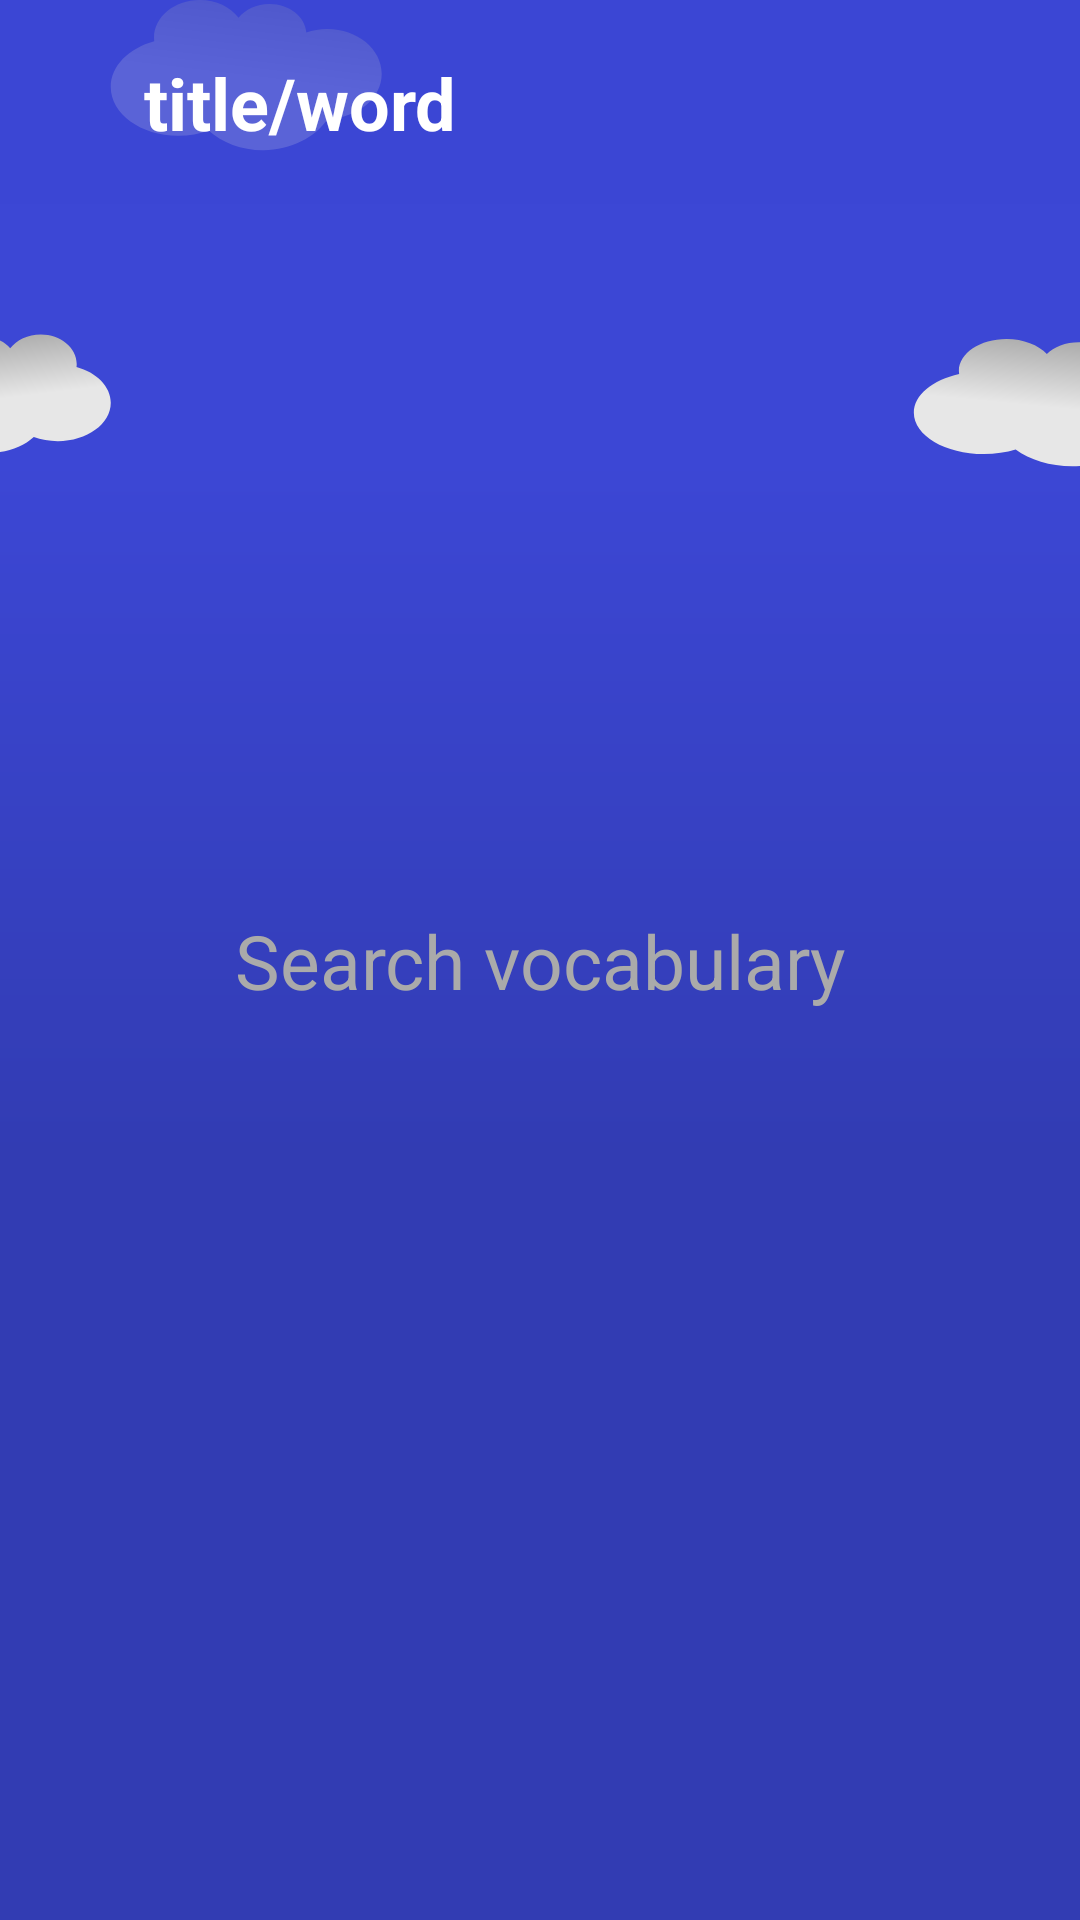

This screen was rendered from an Android layout file. Write that file and the resources it references.
<!-- AndroidManifest.xml: application theme Theme.Wordy -->
<!-- res/layout/activity_dictionary.xml -->
<?xml version="1.0" encoding="utf-8"?>
<androidx.constraintlayout.widget.ConstraintLayout
    xmlns:android="http://schemas.android.com/apk/res/android"
    xmlns:app="http://schemas.android.com/apk/res-auto"
    xmlns:tools="http://schemas.android.com/tools"
    android:layout_width="match_parent"
    android:layout_height="match_parent"
    android:background="@drawable/main_app_background">

    <include
        android:id="@+id/header"
        layout="@layout/layout_header"
        app:layout_constraintTop_toTopOf="parent" />

    <TextView
        android:id="@+id/hint_text"
        android:layout_width="wrap_content"
        android:layout_height="wrap_content"
        android:text="Search vocabulary"
        android:visibility="visible"
        android:elevation="4dp"
        android:textSize="25sp"
        android:textColor="@android:color/darker_gray"
        app:drawableLeftCompat="@drawable/ic_search"
        app:drawableTint="@android:color/darker_gray"
        app:layout_constraintTop_toTopOf="parent"
        app:layout_constraintBottom_toBottomOf="parent"
        app:layout_constraintStart_toStartOf="parent"
        app:layout_constraintEnd_toEndOf="parent"/>

    <ScrollView
        android:layout_width="match_parent"
        android:layout_height="0dp"
        android:layout_marginTop="12dp"
        android:background="@drawable/top_rounded_shape"
        app:layout_constraintTop_toBottomOf="@id/header"
        app:layout_constraintStart_toStartOf="parent"
        app:layout_constraintEnd_toEndOf="parent"
        app:layout_constraintBottom_toBottomOf="parent">
        <LinearLayout
            android:layout_width="match_parent"
            android:layout_height="wrap_content"
            android:orientation="vertical"
            android:padding="20dp">
            <androidx.recyclerview.widget.RecyclerView
                android:id="@+id/rvWords"
                android:layout_width="match_parent"
                android:layout_height="wrap_content"
                android:visibility="gone"
                tools:listitem="@layout/item_word"
                app:layout_constraintTop_toTopOf="parent"
                app:layout_constraintBottom_toBottomOf="parent"/>
        </LinearLayout>
    </ScrollView>

</androidx.constraintlayout.widget.ConstraintLayout>
<!-- res/layout/layout_header.xml (included above) -->
<?xml version="1.0" encoding="utf-8"?>
<androidx.constraintlayout.widget.ConstraintLayout
    xmlns:android="http://schemas.android.com/apk/res/android"
    xmlns:app="http://schemas.android.com/apk/res-auto"
    android:id="@+id/header_layout"
    android:layout_width="match_parent"
    android:layout_height="wrap_content"
    android:background="#D03C47D5"
    android:paddingStart="10dp"
    android:paddingTop="10dp"
    android:paddingBottom="10dp"
    android:paddingEnd="10dp">

    <Button
        android:id="@+id/btnReturn"
        style="?attr/materialIconButtonStyle"
        android:layout_width="wrap_content"
        android:layout_height="wrap_content"
        android:contentDescription="Go back"
        app:icon="@drawable/ic_arrow_back"
        app:iconSize="30dp"
        app:iconTint="@color/white"
        app:layout_constraintStart_toStartOf="parent"
        app:layout_constraintTop_toTopOf="parent"
        app:layout_constraintBottom_toBottomOf="parent"/>

    <TextView
        android:id="@+id/header_title"
        android:layout_width="0dp"
        android:layout_height="wrap_content"
        android:text="title/word"
        android:textSize="24sp"
        android:textColor="@color/white"
        android:textStyle="bold"
        android:layout_marginStart="18dp"
        android:layout_marginEnd="0dp"
        app:layout_constraintStart_toEndOf="@id/btnReturn"
        app:layout_constraintEnd_toStartOf="@id/btnIconRight"
        app:layout_constraintTop_toTopOf="parent"
        app:layout_constraintBottom_toBottomOf="parent">
    </TextView>

    <com.google.android.material.textfield.TextInputLayout
        android:id="@+id/searchInputLayout"
        android:layout_width="0dp"
        android:layout_height="wrap_content"
        app:boxBackgroundColor="@color/white"
        android:visibility="gone"
        app:endIconMode="clear_text"
        app:startIconDrawable="@drawable/ic_search"
        app:startIconTint="@color/navy_blue"
        app:autoShowKeyboard="true"
        app:shapeAppearance="?attr/shapeAppearanceCornerExtraLarge"
        app:layout_constraintStart_toEndOf="@id/btnReturn"
        app:layout_constraintEnd_toEndOf="parent"
        app:layout_constraintTop_toTopOf="parent"
        app:layout_constraintBottom_toBottomOf="parent">

        <com.google.android.material.textfield.TextInputEditText
            android:id="@+id/editTextSearch"
            android:layout_width="match_parent"
            android:layout_height="wrap_content"
            android:inputType="text"
            android:textColor="@color/black"
            android:textSize="20sp"/>
    </com.google.android.material.textfield.TextInputLayout>

    <Button
        android:id="@+id/btnIconRight"
        style="?attr/materialIconButtonStyle"
        android:layout_width="wrap_content"
        android:layout_height="wrap_content"
        android:contentDescription="Open search"
        android:visibility="visible"
        app:icon="@drawable/ic_search"
        app:iconSize="30dp"
        app:iconTint="@color/white"
        app:layout_constraintEnd_toEndOf="parent"
        app:layout_constraintTop_toTopOf="parent"
        app:layout_constraintBottom_toBottomOf="parent"/>
</androidx.constraintlayout.widget.ConstraintLayout>
<!-- res/layout/item_word.xml (included above) -->
<LinearLayout xmlns:android="http://schemas.android.com/apk/res/android"
    android:layout_width="match_parent"
    android:layout_height="wrap_content"
    android:orientation="vertical"
    android:padding="12dp">

    <TextView
        android:id="@+id/txtWord"
        android:textSize="20sp"
        android:textStyle="bold"
        android:textColor="#000"
        android:hint="word here"
        android:layout_width="wrap_content"
        android:layout_height="wrap_content" />

    <TextView
        android:id="@+id/txtDefinition"
        android:textSize="15sp"
        android:textColor="#555"
        android:hint="description here"
        android:layout_width="wrap_content"
        android:layout_height="wrap_content" />
</LinearLayout>
<!-- resources referenced by this layout -->
<resources>
  <color name="black">#FF000000</color>
  <color name="navy_blue">#3C47D5</color>
  <color name="white">#FFFFFFFF</color>
  <!-- drawable ic_arrow_back (drawable) -->
  <?xml version="1.0" encoding="utf-8"?>
  <vector xmlns:android="http://schemas.android.com/apk/res/android"
      android:width="24dp"
      android:height="24dp"
      android:viewportWidth="24"
      android:viewportHeight="24">
      <path
          android:fillColor="#ffffff"
          android:pathData="M20,11H7.83l5.59-5.59L12,4l-8,8 8,8 1.41-1.41L7.83,13H20v-2z"/>
  </vector>
  <!-- drawable main_app_background: vector/xml drawable (drawable, 4155 chars, omitted) -->
  <style name="Theme.Wordy" parent="Base.Theme.Wordy" />
  <style name="Base.Theme.Wordy" parent="Theme.Material3.DayNight.NoActionBar">
          
          <item name="android:statusBarColor">@color/navy_blue</item>
      </style>
</resources>
